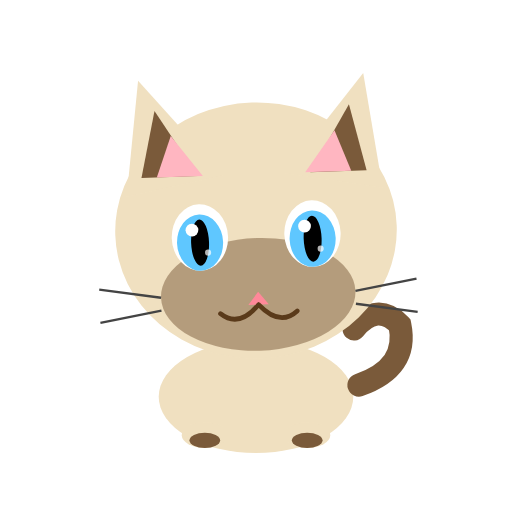
t = 0.00 s
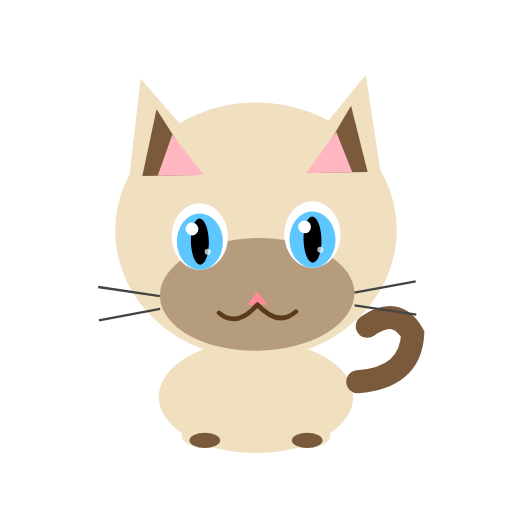
t = 0.75 s
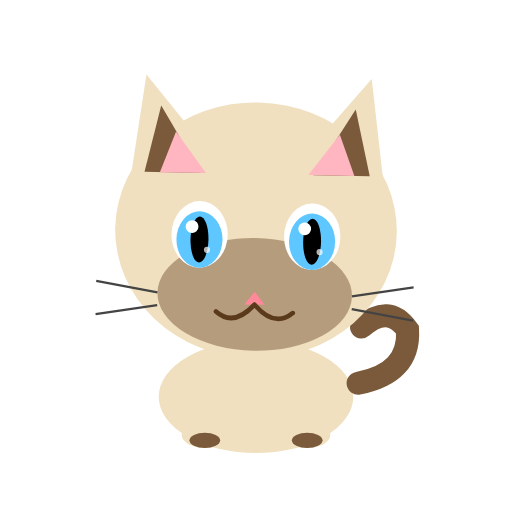
t = 1.50 s
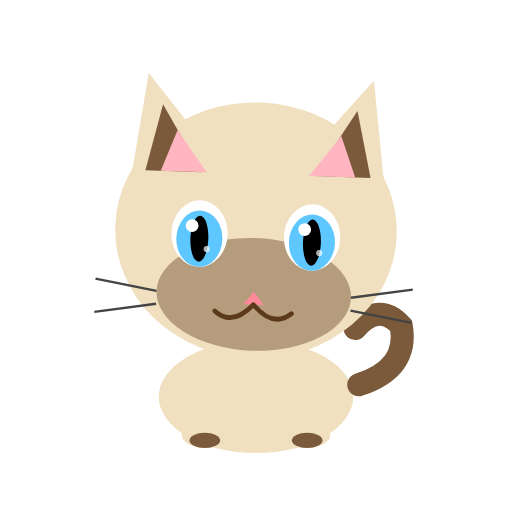
t = 2.20 s
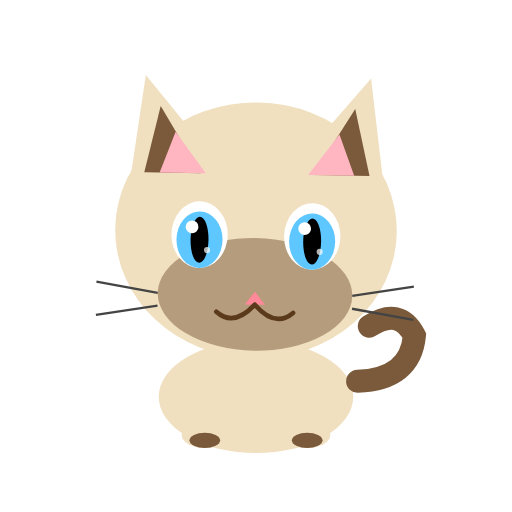
t = 2.99 s
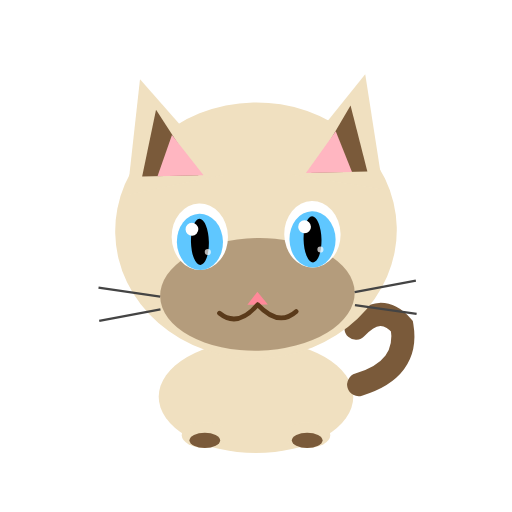
t = 3.75 s

The animated SVG that drew these frames (rendered in a browser with its animation timeline set to each time). Animation: 3 SMIL elements (animateTransform=3); one cycle of 4.50 s, repeats indefinitely.

<svg xmlns="http://www.w3.org/2000/svg" viewBox="0 0 200 200" width="200" height="200"
     role="img" aria-label="Big-headed siamese kitten with curiously dilating pupils">
  <title>Curious kitten</title>
  <desc>A siamese kitten with oversized head, blue eyes whose pupils dilate with curiosity, and the occasional blink.</desc>

  <ellipse cx="100" cy="155" rx="38" ry="22" fill="#f0e0c0"/>
  <ellipse cx="80" cy="170" rx="9" ry="5" fill="#f0e0c0"/>
  <ellipse cx="120" cy="170" rx="9" ry="5" fill="#f0e0c0"/>
  <ellipse cx="80" cy="172" rx="6" ry="3" fill="#7a5a3a"/>
  <ellipse cx="120" cy="172" rx="6" ry="3" fill="#7a5a3a"/>

  <g id="tail">
    <path d="M140,150 Q160,145 158,128 Q150,118 140,128"
          stroke="#7a5a3a" stroke-width="9" fill="none" stroke-linecap="round"/>
    <animateTransform attributeName="transform" type="rotate"
      values="-5 145 148; 12 145 148; -5 145 148"
      dur="2s" repeatCount="indefinite"
      calcMode="spline"
      keySplines="0.42 0 0.58 1; 0.42 0 0.58 1"/>
  </g>

  <g id="head">
    <animateTransform attributeName="transform" type="rotate"
      values="-2 100 90; 2 100 90; -2 100 90"
      dur="4.4s" repeatCount="indefinite"
      calcMode="spline"
      keySplines="0.42 0 0.58 1; 0.42 0 0.58 1"/>

    <ellipse cx="100" cy="90" rx="55" ry="50" fill="#f0e0c0"/>
    <ellipse cx="100" cy="115" rx="38" ry="22" fill="#7a5a3a" opacity="0.5"/>

    <polygon points="50,75 56,30 88,68" fill="#f0e0c0"/>
    <polygon points="112,68 144,30 150,75" fill="#f0e0c0"/>
    <polygon points="56,68 62,42 78,68" fill="#7a5a3a"/>
    <polygon points="122,68 138,42 144,68" fill="#7a5a3a"/>
    <polygon points="62,68 68,52 80,68" fill="#ffb6c1"/>
    <polygon points="120,68 132,52 138,68" fill="#ffb6c1"/>

    <ellipse cx="78" cy="92" rx="11" ry="13" fill="#fff"/>
    <ellipse cx="122" cy="92" rx="11" ry="13" fill="#fff"/>
    <ellipse cx="78" cy="94" rx="9" ry="11" fill="#5fc7ff"/>
    <ellipse cx="122" cy="94" rx="9" ry="11" fill="#5fc7ff"/>

    <g id="pupils">
      <ellipse cx="78" cy="94" rx="3.5" ry="9" fill="#000"/>
      <ellipse cx="122" cy="94" rx="3.5" ry="9" fill="#000"/>
      <animateTransform attributeName="transform" type="scale"
        values="1 1; 1.6 1.05; 1 1; 1 1; 1 0.05; 1 1"
        keyTimes="0; 0.3; 0.55; 0.78; 0.81; 0.84"
        dur="4.5s" repeatCount="indefinite"
        calcMode="spline"
        keySplines="0.42 0 0.58 1; 0.42 0 0.58 1; 0.42 0 0.58 1; 0.4 0 1 1; 0 0 0.6 1"
        additive="sum"/>
    </g>

    <circle cx="75" cy="89" r="2.5" fill="#fff"/>
    <circle cx="119" cy="89" r="2.5" fill="#fff"/>
    <circle cx="81" cy="98" r="1.2" fill="#fff" opacity="0.7"/>
    <circle cx="125" cy="98" r="1.2" fill="#fff" opacity="0.7"/>

    <path d="M100,114 L104,119 L96,119 Z" fill="#ff8899"/>
    <path d="M100,119 Q92,128 85,122 M100,119 Q108,128 115,122"
          stroke="#5a3a1a" stroke-width="1.8" fill="none" stroke-linecap="round"/>

    <g stroke="#444" stroke-width="0.9">
      <line x1="62" y1="115" x2="38" y2="111"/>
      <line x1="62" y1="120" x2="38" y2="124"/>
      <line x1="138" y1="115" x2="162" y2="111"/>
      <line x1="138" y1="120" x2="162" y2="124"/>
    </g>
  </g>
</svg>
